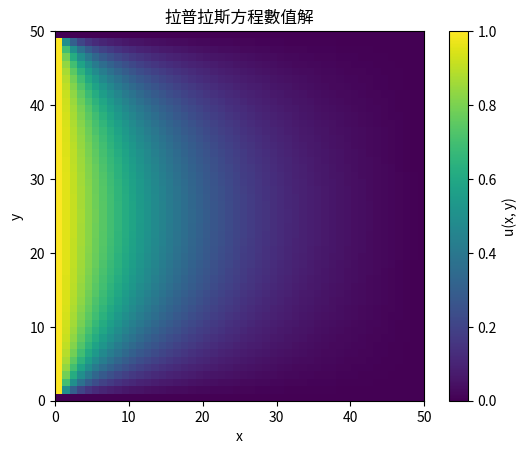

Python code for this plot:
import numpy as np
import matplotlib.pyplot as plt
from scipy.integrate import solve_ivp

# 網格參數
nx, ny = 50, 50
dx, dy = 1.0, 1.0
tolerance = 1e-4

# 初始化
u = np.zeros((nx, ny))
u[:, 0] = 1  # 左邊界條件
u[:, -1] = 0  # 右邊界條件
u[0, :] = 0  # 上邊界條件
u[-1, :] = 0  # 下邊界條件

# 數值解：迭代法（高斯-賽德爾）
error = 1.0
while error > tolerance:
    u_new = u.copy()
    for i in range(1, nx - 1):
        for j in range(1, ny - 1):
            u_new[i, j] = 0.25 * (u[i + 1, j] + u[i - 1, j] + u[i, j + 1] + u[i, j - 1])
    error = np.max(np.abs(u_new - u))
    u = u_new

# 繪圖
plt.imshow(u, extent=(0, nx * dx, 0, ny * dy), origin='lower', cmap='viridis')
plt.colorbar(label="u(x, y)")
plt.title("拉普拉斯方程數值解")
plt.xlabel("x")
plt.ylabel("y")
plt.show()
